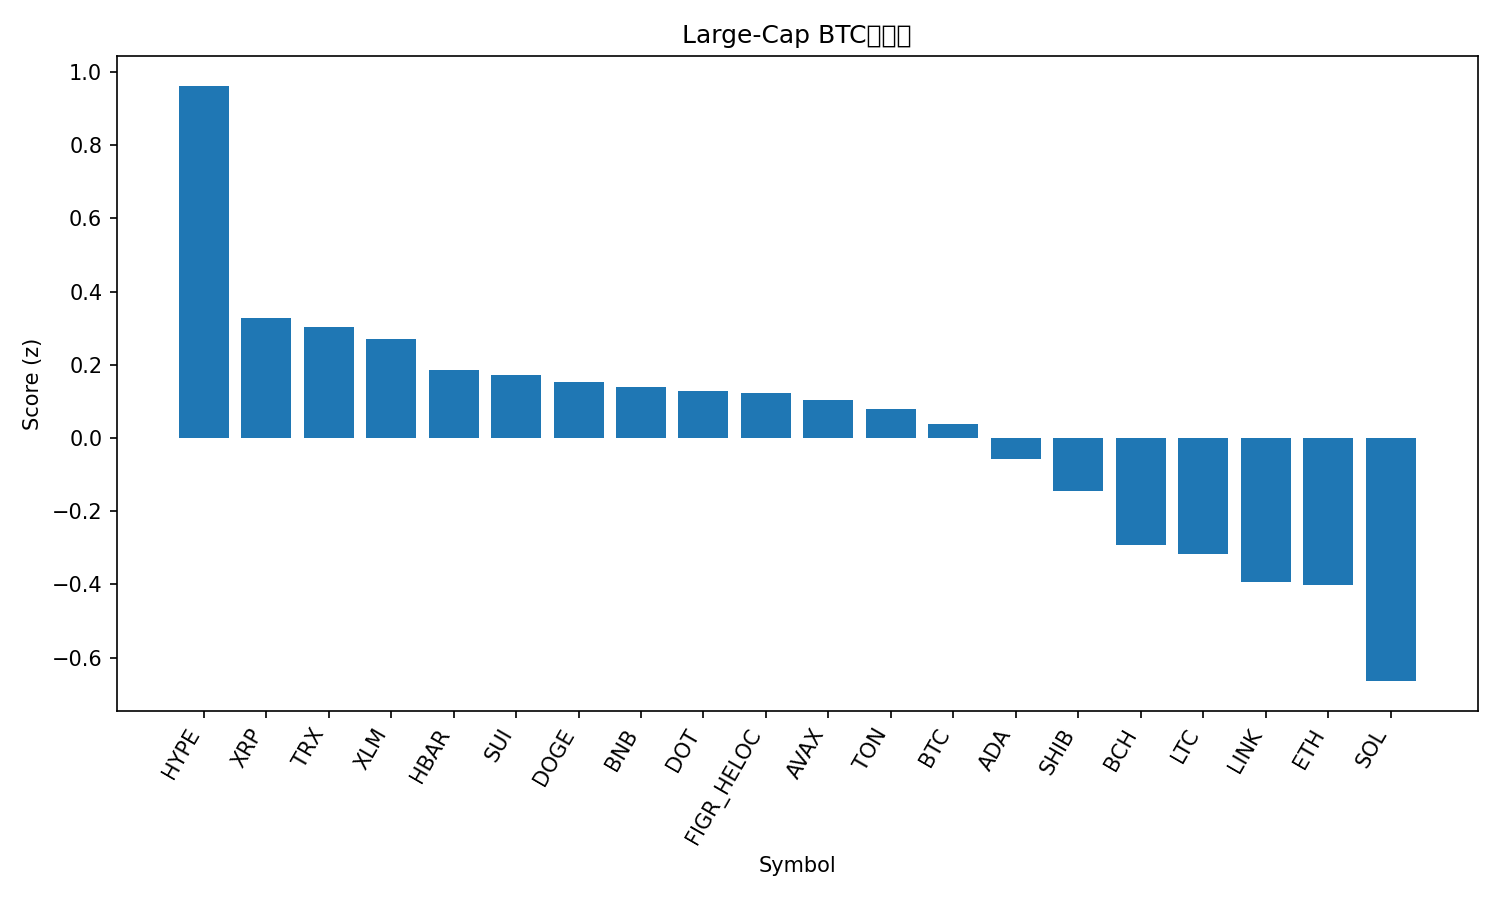

Values plotted in this chart, from the file beside it:
rank, name, symbol, price_btc, price_usd, pct_1h_btc, pct_24h_btc, pct_7d_btc, market_cap_rank, market_cap_usd, volume_usd, score
1, Hyperliquid, HYPE, 0.0004076, 46.07, 3.129, -3.51, -14.28, 19, 12456222159, 875504767, 0.9622
2, XRP, XRP, 2.553e-05, 2.89, 0.2322, 0.8092, -1.385, 4, 172210579691, 5033162730, 0.3286
3, TRON, TRX, 2.98e-06, 0.3374, 0.2996, 0.2677, 1.757, 10, 31891001394, 731124883, 0.3034
4, Stellar, XLM, 3.28e-06, 0.3712, 0.3047, 0.3692, -0.8951, 21, 11818859377, 174587730, 0.2691
5, Hedera, HBAR, 1.99e-06, 0.2245, 0.003935, 0.9422, -1.59, 25, 9514589171, 215701593, 0.1861
6, Sui, SUI, 3.005e-05, 3.4, 0.1498, 0.5982, -2.914, 20, 12114940806, 1046391985, 0.1721
7, Dogecoin, DOGE, 2.15e-06, 0.243, 0.1797, 0.7008, -5.849, 8, 36699069378, 2920832958, 0.154
8, BNB, BNB, 0.008985, 1016, -0.4569, 0.9791, 9.541, 5, 141649878663, 2847424041, 0.1385
9, Polkadot, DOT, 3.594e-05, 4.06, -0.1702, 1.024, 0.2741, 34, 6193956845, 258072440, 0.1279
10, Figure Heloc, FIGR_HELOC, 8.82e-06, 0.9969, 0.1093, -0.01213, 2.837, 18, 12595183678, 28494022, 0.1219
11, Avalanche, AVAX, 0.0003035, 34.3, -0.115, -0.874, 17.94, 16, 14427807240, 1742465616, 0.1044
12, Toncoin, TON, 2.503e-05, 2.83, 0.243, 0.3645, -7.012, 31, 7200534202, 125789019, 0.07981
13, Bitcoin, BTC, 1.0, 113017, 0.0, 0.0, 0.0, 1, 2252203151438, 47768222299, 0.03687
14, Cardano, ADA, 7.27e-06, 0.8219, 0.09206, -0.1328, -3.094, 11, 29934934234, 1385501160, -0.0581
15, Shiba Inu, SHIB, 1.08048e-10, 1.221e-05, -0.09865, 0.06791, -3.092, 30, 7207744484, 179970113, -0.1442
16, Bitcoin Cash, BCH, 0.004957, 560.3, -0.1143, -0.415, -3.668, 22, 11175083688, 321128280, -0.2914
17, Litecoin, LTC, 0.0009449, 106.8, -0.34, 0.1079, -3.61, 27, 8183414365, 578674580, -0.3158
18, Chainlink, LINK, 0.0001925, 21.76, -0.3094, -0.3408, -3.057, 13, 14769908058, 944781008, -0.3945
19, Ethereum, ETH, 0.03696, 4177, -0.3113, -0.4362, -4.346, 2, 504868707950, 30164523439, -0.4018
20, Solana, SOL, 0.001881, 212.7, 0.3554, -2.987, -6.592, 6, 115477679412, 8946502377, -0.6642
21, Cronos, CRO, 1.83e-06, 0.2067, 0.5819, -3.794, -8.554, 32, 7189274977, 54545012, -0.775
